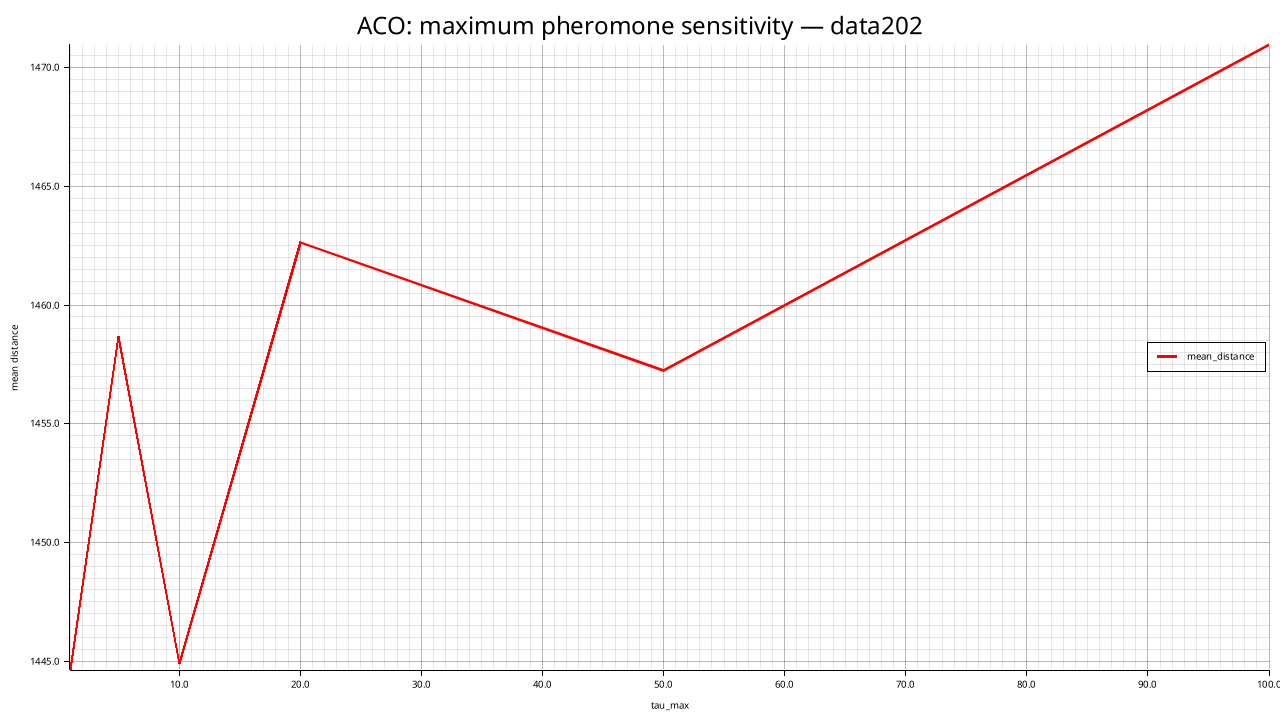

Data behind this chart, as committed beside it:
tau_max, mean_distance, std_distance, feasible_rate, mean_elapsed_ms
1, 1445, 35.32, 0.000, 12902
5, 1459, 37.57, 0.000, 12945
10, 1445, 48.14, 0.000, 14968
20, 1463, 21.5, 0.000, 20538
50, 1457, 20.76, 0.000, 20641
100, 1471, 18.62, 0.000, 17042
